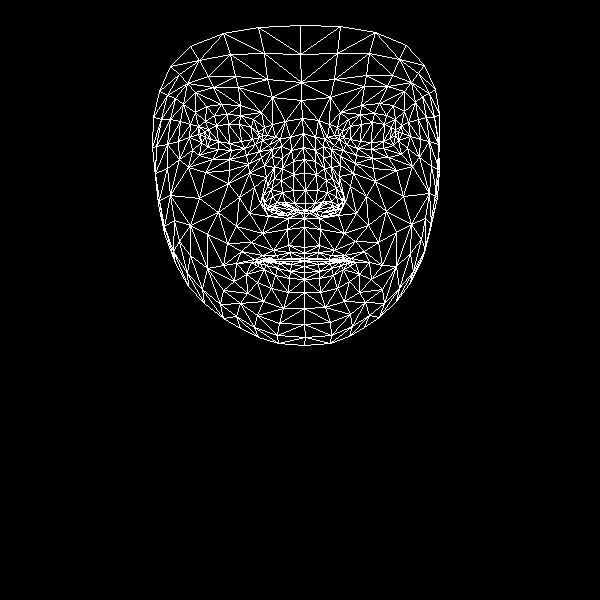

Values plotted in this chart, from the file beside it:
, x, y
0, 304, 247
1, 305, 203
2, 304, 218
3, 293, 161
4, 305, 190
5, 304, 173
6, 303, 133
7, 205, 137
8, 301, 100
9, 301, 82
10, 300, 25
11, 304, 253
12, 304, 258
13, 304, 260
14, 304, 261
15, 304, 266
16, 304, 272
17, 304, 279
18, 304, 292
19, 305, 210
20, 293, 210
21, 159, 91
22, 244, 148
23, 231, 150
24, 218, 149
25, 201, 142
26, 255, 144
27, 227, 114
28, 240, 115
29, 214, 115
30, 205, 121
31, 192, 150
32, 257, 315
33, 200, 134
34, 156, 146
35, 178, 141
36, 239, 197
37, 288, 245
38, 291, 258
39, 273, 250
40, 262, 255
41, 279, 259
42, 270, 260
43, 246, 274
44, 294, 203
45, 293, 190
46, 183, 104
47, 264, 165
48, 264, 202
49, 263, 195
50, 199, 198
51, 293, 174
52, 213, 87
53, 195, 92
54, 170, 66
55, 272, 97
56, 253, 119
57, 236, 263
58, 175, 263
59, 273, 209
... 408 more rows
